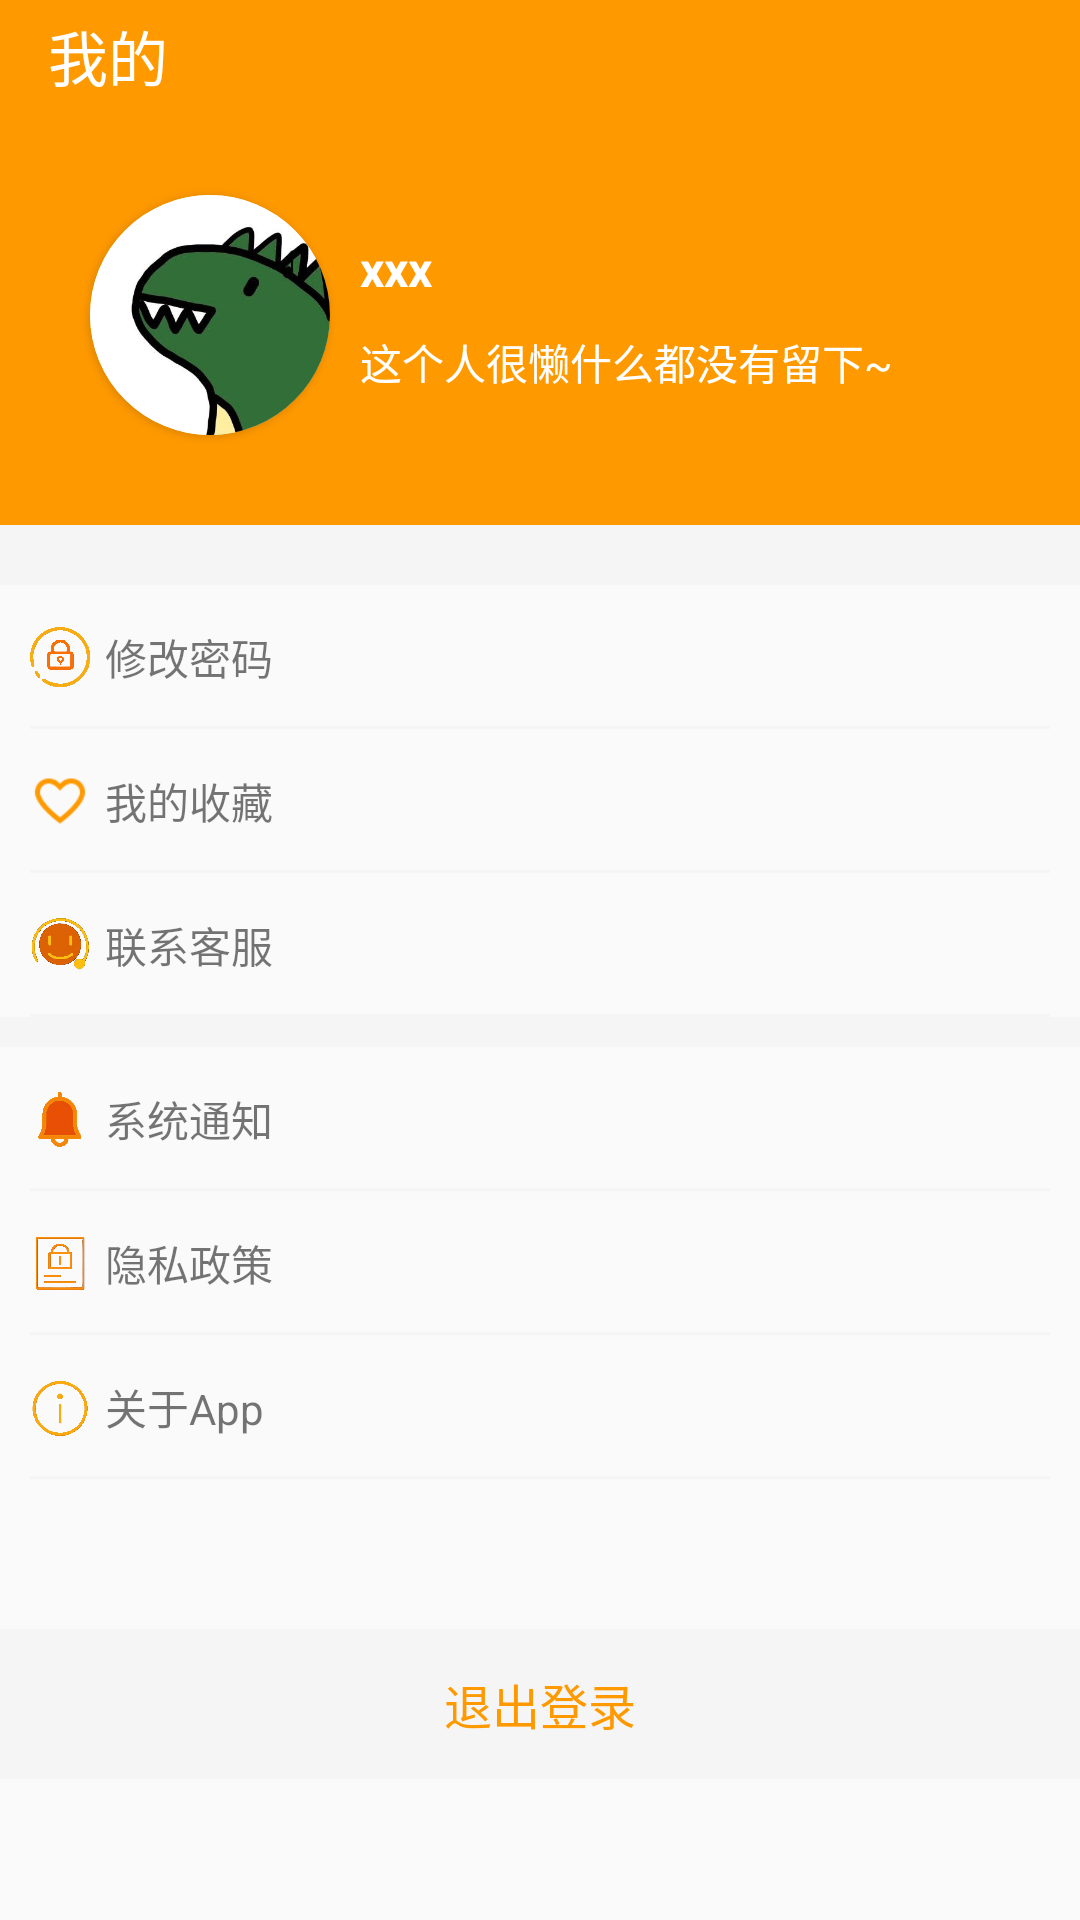

Android layout source for this screen:
<!-- AndroidManifest.xml: application theme Theme.OrderFood -->
<!-- res/layout/fragment_mine.xml -->
<?xml version="1.0" encoding="utf-8"?>
<androidx.drawerlayout.widget.DrawerLayout xmlns:android="http://schemas.android.com/apk/res/android"
    xmlns:app="http://schemas.android.com/apk/res-auto"
    xmlns:tools="http://schemas.android.com/tools"
    android:id="@+id/drawer_layout"
    android:layout_width="match_parent"
    android:layout_height="match_parent"
    android:orientation="vertical"
    tools:context=".fragment.MineFragment"
    tools:openDrawer="start">

    <androidx.appcompat.widget.LinearLayoutCompat
        android:layout_width="match_parent"
        android:layout_height="match_parent"
        android:orientation="vertical">

        <androidx.appcompat.widget.Toolbar
            android:id="@+id/toolbar"
            android:layout_width="match_parent"
            android:layout_height="35dp"
            android:background="@color/pred"
            android:text="@string/hello_blank_fragment"
            app:title="我的"
            app:titleTextColor="@color/white" />

        <androidx.appcompat.widget.LinearLayoutCompat
            android:layout_width="match_parent"
            android:layout_height="140dp"
            android:background="@color/pred"
            android:gravity="center_vertical">

            <androidx.cardview.widget.CardView
                android:layout_width="80dp"
                android:layout_height="80dp"
                android:layout_marginLeft="30dp"
                app:cardCornerRadius="40dp">

                <ImageView
                    android:id="@+id/iv_head"
                    android:layout_width="80dp"
                    android:layout_height="80dp"
                    android:scaleType="centerCrop"
                    android:src="@drawable/tx" />
            </androidx.cardview.widget.CardView>

            <androidx.appcompat.widget.LinearLayoutCompat
                android:layout_width="wrap_content"
                android:layout_height="wrap_content"
                android:layout_marginLeft="10dp"
                android:orientation="vertical">

                <TextView
                    android:id="@+id/tv_username"
                    android:layout_width="wrap_content"
                    android:layout_height="wrap_content"
                    android:text="xxx"
                    android:textColor="@color/white"
                    android:textSize="16sp"
                    android:textStyle="bold" />

                <TextView
                    android:id="@+id/tv_nickname"
                    android:layout_width="wrap_content"
                    android:layout_height="wrap_content"
                    android:layout_marginTop="10dp"
                    android:text="这个人很懒什么都没有留下~"
                    android:textColor="@color/white" />

            </androidx.appcompat.widget.LinearLayoutCompat>

        </androidx.appcompat.widget.LinearLayoutCompat>

        <View
            android:layout_width="match_parent"
            android:layout_height="20dp"
            android:background="#f5f5f5" />

        <RelativeLayout
            android:id="@+id/updatePwd"
            android:layout_width="match_parent"
            android:layout_height="48dp"
            android:paddingLeft="10dp"
            android:paddingRight="10dp">

            <ImageView
                android:layout_width="20dp"
                android:layout_height="20dp"
                android:layout_marginTop="14dp"
                android:src="@drawable/mine_mima" />

            <TextView
                android:layout_width="wrap_content"
                android:layout_height="wrap_content"
                android:layout_centerVertical="true"
                android:layout_marginLeft="25dp"
                android:text="修改密码" />

            <ImageView
                android:layout_width="wrap_content"
                android:layout_height="wrap_content"
                android:layout_alignParentRight="true"
                android:layout_centerVertical="true"
                android:src="@drawable/mine_back" />

            <View
                android:layout_width="match_parent"
                android:layout_height="1dp"
                android:layout_alignParentBottom="true"
                android:background="#f5f5f5" />
        </RelativeLayout>

        <RelativeLayout
            android:id="@+id/rl_collect"
            android:layout_width="match_parent"
            android:layout_height="48dp"
            android:paddingLeft="10dp"
            android:paddingRight="10dp">

            <ImageView
                android:layout_width="20dp"
                android:layout_height="20dp"
                android:layout_marginTop="14dp"
                android:src="@drawable/icon_collect" />

            <TextView
                android:layout_width="wrap_content"
                android:layout_height="wrap_content"
                android:layout_centerVertical="true"
                android:layout_marginLeft="25dp"
                android:text="我的收藏" />

            <ImageView
                android:layout_width="wrap_content"
                android:layout_height="wrap_content"
                android:layout_alignParentRight="true"
                android:layout_centerVertical="true"
                android:src="@drawable/mine_back" />

            <View
                android:layout_width="match_parent"
                android:layout_height="1dp"
                android:layout_alignParentBottom="true"
                android:background="#f5f5f5" />
        </RelativeLayout>

        <RelativeLayout
            android:id="@+id/service"
            android:layout_width="match_parent"
            android:layout_height="48dp"
            android:paddingLeft="10dp"
            android:paddingRight="10dp">

            <ImageView
                android:layout_width="20dp"
                android:layout_height="20dp"
                android:layout_marginTop="14dp"
                android:src="@drawable/mine_kefu" />

            <TextView
                android:layout_width="wrap_content"
                android:layout_height="wrap_content"
                android:layout_centerVertical="true"
                android:layout_marginLeft="25dp"
                android:text="联系客服" />

            <ImageView
                android:layout_width="wrap_content"
                android:layout_height="wrap_content"
                android:layout_alignParentRight="true"
                android:layout_centerVertical="true"
                android:src="@drawable/mine_back" />

            <View
                android:layout_width="match_parent"
                android:layout_height="1dp"
                android:layout_alignParentBottom="true"
                android:background="#f5f5f5" />
        </RelativeLayout>

        <View
            android:layout_width="wrap_content"
            android:layout_height="10dp"
            android:background="#f5f5f5" />

        <RelativeLayout
            android:id="@+id/notice"
            android:layout_width="match_parent"
            android:layout_height="48dp"
            android:paddingLeft="10dp"
            android:paddingRight="10dp">

            <ImageView
                android:layout_width="20dp"
                android:layout_height="20dp"
                android:layout_marginTop="14dp"
                android:src="@drawable/mine_tozhi" />

            <TextView
                android:layout_width="wrap_content"
                android:layout_height="wrap_content"
                android:layout_centerVertical="true"
                android:layout_marginLeft="25dp"
                android:text="系统通知" />

            <ImageView
                android:layout_width="wrap_content"
                android:layout_height="wrap_content"
                android:layout_alignParentRight="true"
                android:layout_centerVertical="true"
                android:src="@drawable/mine_back" />

            <View
                android:layout_width="match_parent"
                android:layout_height="1dp"
                android:layout_alignParentBottom="true"
                android:background="#f5f5f5" />
        </RelativeLayout>

        <RelativeLayout
            android:id="@+id/mine_private"
            android:layout_width="match_parent"
            android:layout_height="48dp"
            android:paddingLeft="10dp"
            android:paddingRight="10dp">

            <ImageView
                android:layout_width="20dp"
                android:layout_height="20dp"
                android:layout_marginTop="14dp"
                android:src="@drawable/mine_yinsi" />

            <TextView
                android:layout_width="wrap_content"
                android:layout_height="wrap_content"
                android:layout_centerVertical="true"
                android:layout_marginLeft="25dp"
                android:text="隐私政策" />

            <ImageView
                android:layout_width="wrap_content"
                android:layout_height="wrap_content"
                android:layout_alignParentRight="true"
                android:layout_centerVertical="true"
                android:src="@drawable/mine_back" />

            <View
                android:layout_width="match_parent"
                android:layout_height="1dp"
                android:layout_alignParentBottom="true"
                android:background="#f5f5f5" />
        </RelativeLayout>

        <RelativeLayout
            android:id="@+id/about"
            android:layout_width="match_parent"
            android:layout_height="48dp"
            android:paddingLeft="10dp"
            android:paddingRight="10dp">

            <ImageView
                android:layout_width="20dp"
                android:layout_height="20dp"
                android:layout_marginTop="14dp"
                android:src="@drawable/mine_guanyu" />

            <TextView
                android:layout_width="wrap_content"
                android:layout_height="wrap_content"
                android:layout_centerVertical="true"
                android:layout_marginLeft="25dp"
                android:text="关于App" />

            <ImageView
                android:layout_width="wrap_content"
                android:layout_height="wrap_content"
                android:layout_alignParentRight="true"
                android:layout_centerVertical="true"
                android:src="@drawable/mine_back" />

            <View
                android:layout_width="match_parent"
                android:layout_height="1dp"
                android:layout_alignParentBottom="true"
                android:background="#f5f5f5" />
        </RelativeLayout>

        <TextView
            android:id="@+id/exit"
            android:layout_width="match_parent"
            android:layout_height="50dp"
            android:layout_marginTop="50dp"
            android:background="#f5f5f5"
            android:gravity="center"
            android:text="退出登录"
            android:textColor="#FF9900"
            android:textSize="16sp"
            tools:ignore="TextContrastCheck" />

    </androidx.appcompat.widget.LinearLayoutCompat>

    <androidx.appcompat.widget.LinearLayoutCompat
        android:layout_width="wrap_content"
        android:layout_height="wrap_content">

    </androidx.appcompat.widget.LinearLayoutCompat>

    <com.google.android.material.navigation.NavigationView
        android:id="@+id/nav_view"
        android:layout_width="wrap_content"
        android:layout_height="match_parent"
        android:layout_gravity="start"
        app:headerLayout="@layout/nav_header"
        app:itemIconTint="@color/pred"
        app:itemTextColor="@color/black"
        app:menu="@menu/nav_menu" />


</androidx.drawerlayout.widget.DrawerLayout>
<!-- res/layout/nav_header.xml (included above) -->
<?xml version="1.0" encoding="utf-8"?>
<androidx.appcompat.widget.LinearLayoutCompat xmlns:android="http://schemas.android.com/apk/res/android"
    android:layout_width="match_parent"
    android:layout_height="176dp"
    xmlns:app="http://schemas.android.com/apk/res-auto"
    android:gravity="bottom"
    android:background="@color/pred"
    android:theme="@style/ThemeOverlay.AppCompat.Dark">


    <androidx.cardview.widget.CardView
        android:layout_marginLeft="30dp"
        app:cardCornerRadius="40dp"
        android:layout_width="80dp"
        android:layout_height="80dp"
        android:layout_marginBottom="45dp">
        <ImageView
            android:layout_width="80dp"
            android:layout_height="80dp"
            android:src="@drawable/tx"/>
    </androidx.cardview.widget.CardView>
    <androidx.appcompat.widget.LinearLayoutCompat
        android:orientation="vertical"
        android:layout_marginLeft="15dp"
        android:layout_marginBottom="55dp"
        android:layout_width="wrap_content"
        android:layout_height="wrap_content">

        <TextView
            android:layout_width="wrap_content"
            android:layout_height="wrap_content"
            android:layout_marginBottom="25dp"
            android:text="其他功能"
            android:textColor="@color/white"
            android:textStyle="bold"
            android:textSize="20sp"/>


        <TextView
            android:id="@+id/tv_nickname"
            android:layout_width="wrap_content"
            android:layout_height="wrap_content"
            android:textColor="@color/white"
            android:layout_marginTop="30dp"
            android:text="越努力越幸运"/>

    </androidx.appcompat.widget.LinearLayoutCompat>



</androidx.appcompat.widget.LinearLayoutCompat>
<!-- resources referenced by this layout -->
<resources>
  <color name="black">#FF000000</color>
  <color name="pred">#FF9900</color>
  <color name="white">#FFFFFFFF</color>
  <!-- drawable icon_collect: png bitmap (drawable, 1006 bytes) -->
  <!-- drawable mine_guanyu: png bitmap (drawable, 278937 bytes) -->
  <!-- drawable mine_kefu: png bitmap (drawable, 607206 bytes) -->
  <!-- drawable mine_mima: png bitmap (drawable, 361772 bytes) -->
  <!-- drawable mine_tozhi: png bitmap (drawable, 330141 bytes) -->
  <!-- drawable mine_yinsi: png bitmap (drawable, 282738 bytes) -->
  <!-- drawable tx: png bitmap (drawable, 72011 bytes) -->
  <string name="hello_blank_fragment">Hello blank fragment</string>
  <style name="Theme.OrderFood" parent="Theme.MaterialComponents.DayNight.NoActionBar.Bridge">
          
          <item name="colorPrimary">#FF9900</item>
          <item name="colorPrimaryVariant">#FF9900</item>
          <item name="colorOnPrimary">#FF9900</item>
          
          <item name="colorSecondary">@color/teal_200</item>
          <item name="colorSecondaryVariant">@color/teal_700</item>
          <item name="colorOnSecondary">@color/black</item>
          
          <item name="android:statusBarColor" tools:targetApi="l">?attr/colorPrimaryVariant</item>
          
      </style>
  <color name="teal_200">#FF03DAC5</color>
  <color name="teal_700">#FF018786</color>
</resources>
